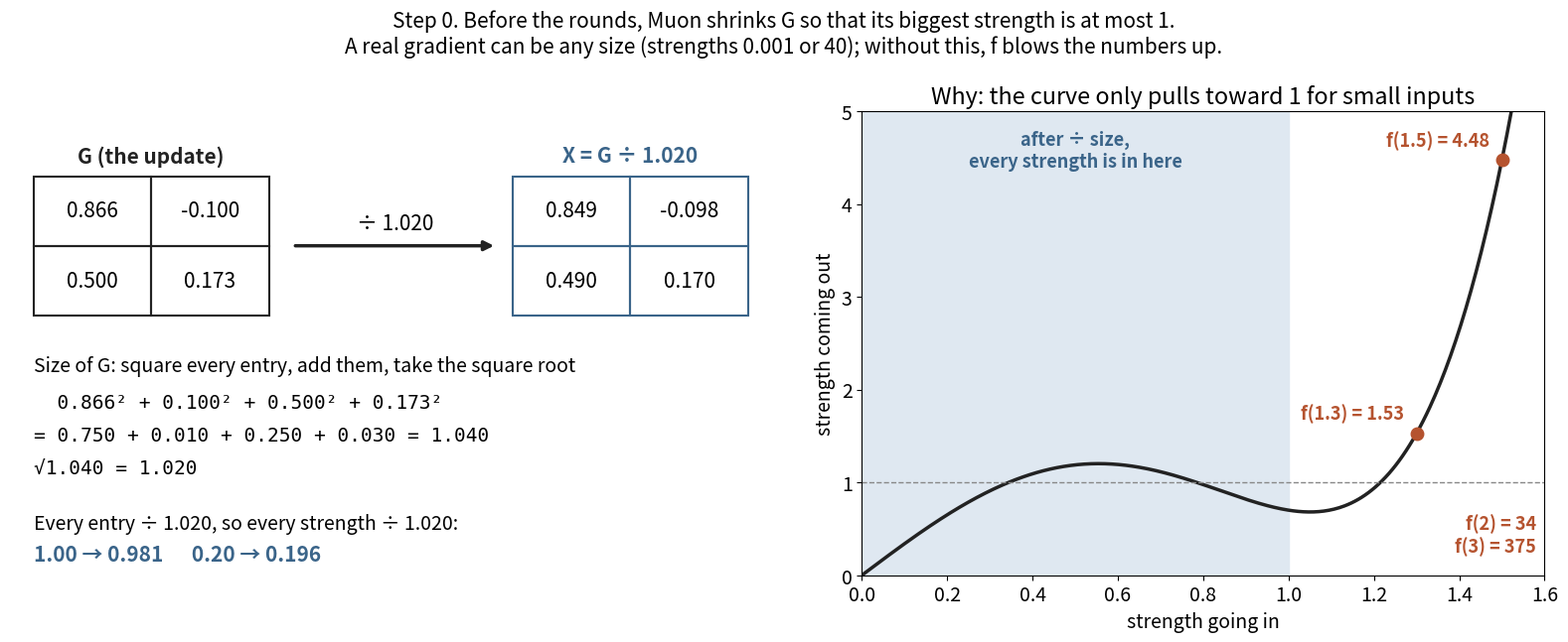

The script that saved this image: (Note: this script raises an exception after producing the figure.)
"""images/step0_size.png: what 'divide G by its size' means and why Muon does it."""
import numpy as np
import matplotlib
matplotlib.use("Agg")
import matplotlib.pyplot as plt

A_, B_, C_ = 3.4445, -4.775, 2.0315
f = lambda s: A_ * s + B_ * s**3 + C_ * s**5
INK, MUTE, GOOD, BAD = "#222222", "#888888", "#3a6489", "#b5532f"
plt.rcParams.update({"font.size": 14})

t = np.radians(30)
U = np.array([[np.cos(t), -np.sin(t)], [np.sin(t), np.cos(t)]])
G = U @ np.diag([1.0, 0.2])
size = np.linalg.norm(G)  # Frobenius norm: sqrt of the sum of every entry squared
X = G / size

fig, ax = plt.subplots(1, 2, figsize=(16, 6.6), dpi=130, gridspec_kw={"width_ratios": [1.15, 1]})

a = ax[0]; a.axis("off"); a.set_xlim(0, 10); a.set_ylim(0, 10)


def grid(x0, y0, M, title, col):
    a.text(x0 + 1.5, y0 + 3.3, title, ha="center", fontsize=15, fontweight="bold", color=col)
    for r in range(2):
        for c in range(2):
            a.add_patch(plt.Rectangle((x0 + 1.5 * c, y0 + 1.5 * (1 - r)), 1.5, 1.5, fill=False, lw=1.5, color=col))
            a.text(x0 + 1.5 * c + 0.75, y0 + 1.5 * (1 - r) + 0.75, f"{M[r, c]:.3f}", ha="center", va="center", fontsize=15)


grid(0.3, 5.6, G, "G (the update)", INK)
grid(6.4, 5.6, X, "X = G ÷ 1.020", GOOD)
a.annotate("", xy=(6.2, 7.1), xytext=(3.6, 7.1), arrowprops=dict(arrowstyle="-|>", lw=2.5, color=INK))
a.text(4.9, 7.45, "÷ 1.020", ha="center", fontsize=15)
sq = G.ravel() ** 2
a.text(0.3, 4.4, "Size of G: square every entry, add them, take the square root", fontsize=14)
a.text(0.3, 3.6, "  0.866² + 0.100² + 0.500² + 0.173²", fontsize=14, family="monospace")
a.text(0.3, 2.9, f"= {sq[0]:.3f} + {sq[1]:.3f} + {sq[2]:.3f} + {sq[3]:.3f} = {sq.sum():.3f}", fontsize=14, family="monospace")
a.text(0.3, 2.2, f"√{sq.sum():.3f} = {size:.3f}", fontsize=14, family="monospace")
a.text(0.3, 1.0, f"Every entry ÷ {size:.3f}, so every strength ÷ {size:.3f}:", fontsize=14)
a.text(0.3, 0.3, f"1.00 → {1 / size:.3f}      0.20 → {0.2 / size:.3f}", fontsize=15, fontweight="bold", color=GOOD)

b = ax[1]
x = np.linspace(0, 1.6, 400)
b.axvspan(0, 1.0, color="#dfe8f1")
b.plot(x, f(x), color=INK, lw=2.5)
b.axhline(1, ls="--", color=MUTE, lw=1)
b.text(0.5, 4.4, "after ÷ size,\nevery strength is in here", ha="center", color=GOOD, fontsize=13, fontweight="bold")
for s in [1.3, 1.5]:
    b.plot(s, f(s), "o", color=BAD, ms=9)
    b.text(s - 0.03, f(s) + 0.15, f"f({s}) = {f(s):.2f}", color=BAD, ha="right", fontsize=13, fontweight="bold")
b.text(1.58, 0.25, f"f(2) = {f(2):.0f}\nf(3) = {f(3):.0f}", color=BAD, ha="right", fontsize=13, fontweight="bold")
b.set_xlim(0, 1.6); b.set_ylim(0, 5)
b.set_xlabel("strength going in"); b.set_ylabel("strength coming out")
b.set_title("Why: the curve only pulls toward 1 for small inputs")
fig.suptitle("Step 0. Before the rounds, Muon shrinks G so that its biggest strength is at most 1.\n"
             "A real gradient can be any size (strengths 0.001 or 40); without this, f blows the numbers up.", fontsize=15)
fig.tight_layout(); fig.savefig("images/step0_size.png"); plt.close(fig)
print(np.round(X, 3).tolist(), round(size, 4), f(1.3), f(1.5), f(2), f(3))
